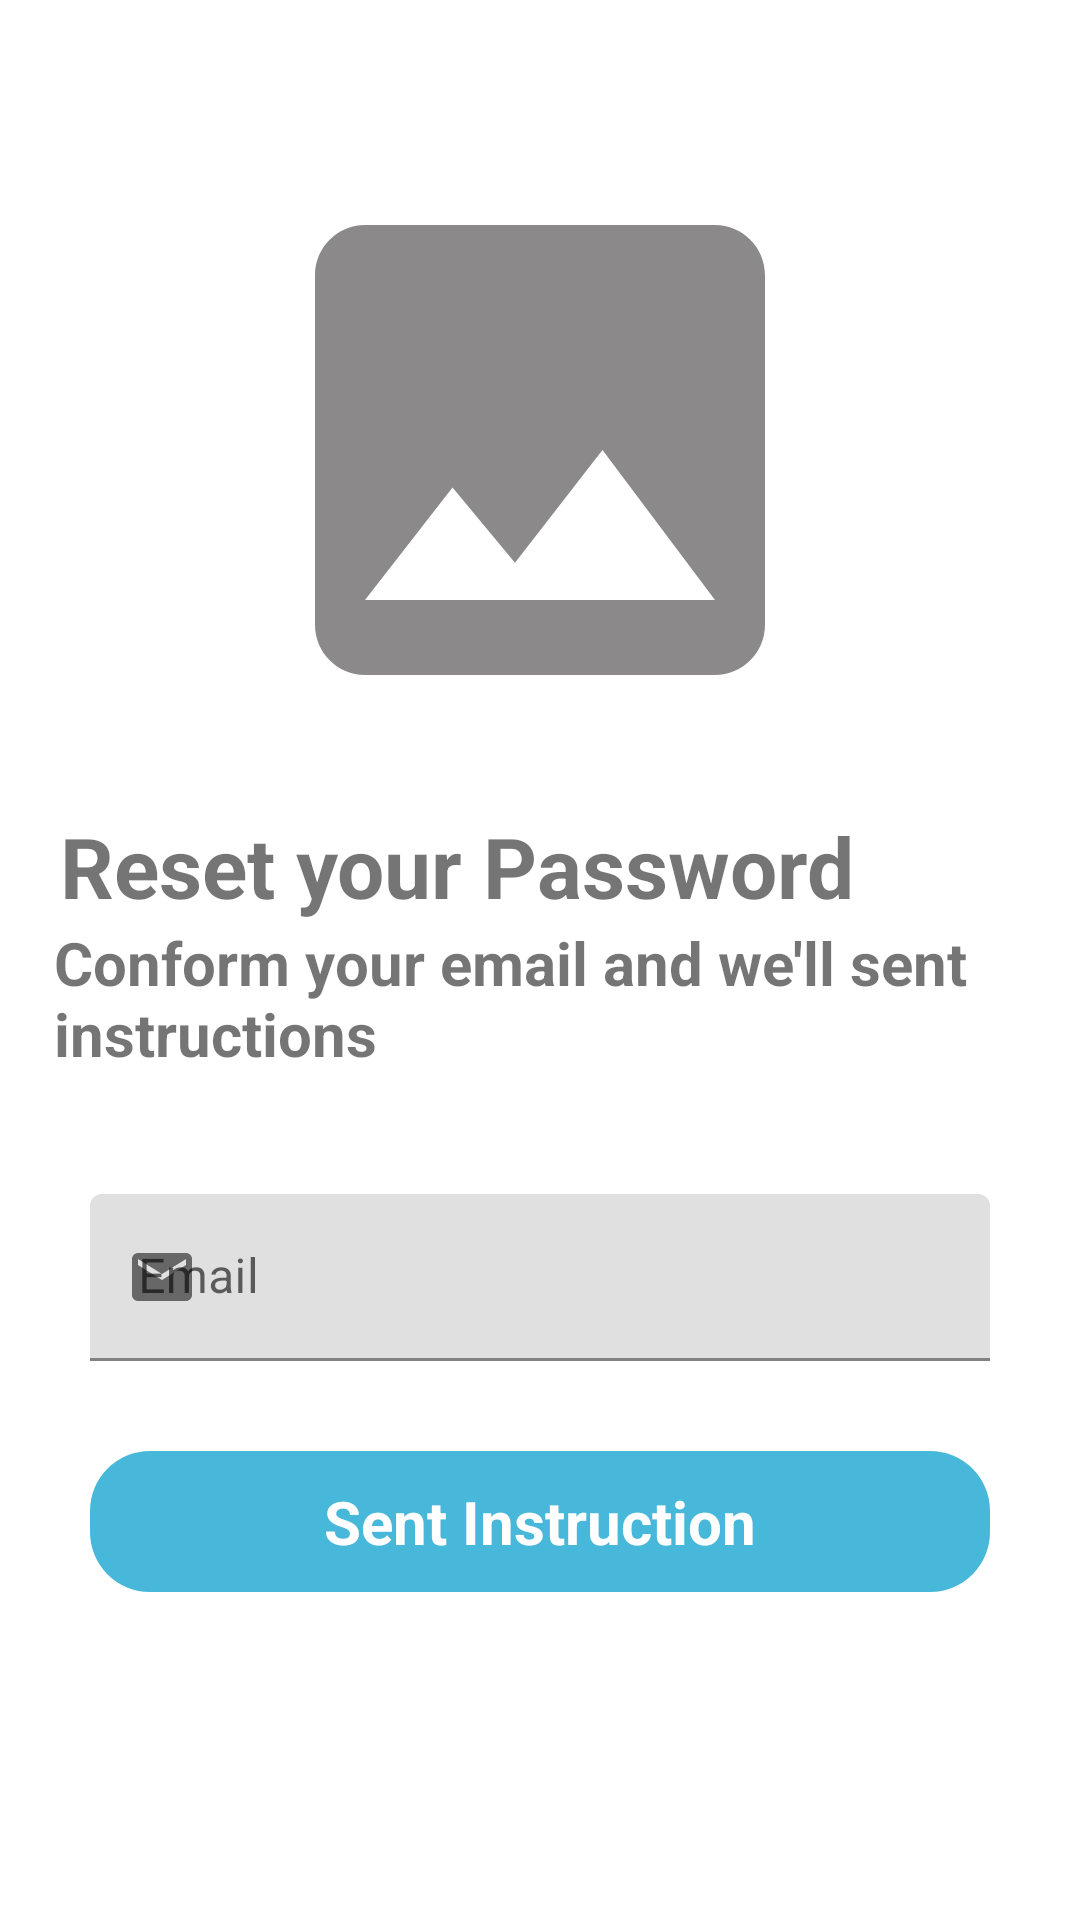

Layout XML and referenced resources for this Android screen:
<!-- AndroidManifest.xml: application theme Theme.EcommerceApplication -->
<!-- res/layout/fragment_forget_password.xml -->
<?xml version="1.0" encoding="utf-8"?>
<FrameLayout xmlns:android="http://schemas.android.com/apk/res/android"
    xmlns:tools="http://schemas.android.com/tools"
    android:layout_width="match_parent"
    android:layout_height="match_parent"
    xmlns:app="http://schemas.android.com/apk/res-auto"
    tools:context=".view.fragment.ForgetPasswordFragment">

    <androidx.constraintlayout.widget.ConstraintLayout
        android:layout_width="match_parent"
        android:layout_height="match_parent">

        <ImageView
            android:id="@+id/ForgetPasswordAppLogoImageView"
            android:layout_width="200dp"
            android:layout_height="200dp"
            android:layout_marginTop="50dp"
            android:src="@drawable/baseline_image_24"
            app:layout_constraintEnd_toEndOf="parent"
            app:layout_constraintStart_toStartOf="parent"
            app:layout_constraintTop_toTopOf="parent" />

        <TextView
            android:id="@+id/ForgetPasswordPageTitle"
            android:layout_width="match_parent"
            android:layout_height="wrap_content"
            android:text="Reset your Password"
            android:textSize="28sp"
            app:layout_constraintStart_toStartOf="parent"
            app:layout_constraintEnd_toEndOf="parent"
            app:layout_constraintTop_toBottomOf="@+id/ForgetPasswordAppLogoImageView"
            android:layout_margin="20dp"
            android:textStyle="bold"/>

        <TextView
            android:id="@+id/InstructionTextView"
            android:layout_width="match_parent"
            android:layout_height="wrap_content"
            android:text="Conform your email and we'll sent instructions"
            app:layout_constraintStart_toStartOf="parent"
            app:layout_constraintTop_toBottomOf="@+id/ForgetPasswordPageTitle"
            app:layout_constraintEnd_toEndOf="parent"
            android:lines="2"
            android:textSize="20sp"
            android:textStyle="bold"
            android:layout_marginStart="18dp"/>

        <com.google.android.material.textfield.TextInputLayout
            android:id="@+id/EmailAddressForgetPasswordPageEditTextLayout"
            android:layout_width="match_parent"
            android:layout_height="wrap_content"
            android:layout_marginLeft="30dp"
            android:layout_marginTop="40dp"
            android:layout_marginRight="30dp"
            android:layout_marginBottom="30dp"
            android:hint="Email"
            app:hintTextColor="@color/black"
            app:layout_constraintBottom_toTopOf="@+id/ConformButtonTextView"
            app:layout_constraintEnd_toEndOf="parent"
            app:layout_constraintStart_toStartOf="parent"
            app:layout_constraintTop_toBottomOf="@id/InstructionTextView"
            app:startIconDrawable="@drawable/baseline_email_24">

            <com.google.android.material.textfield.TextInputEditText
                android:id="@+id/EmailAddressEditText"
                android:layout_width="match_parent"
                android:layout_height="match_parent"
                android:inputType="textEmailAddress"
                android:textColor="@color/black" />

        </com.google.android.material.textfield.TextInputLayout>


        <TextView
            android:id="@+id/ConformButtonTextView"
            android:layout_width="match_parent"
            android:layout_height="wrap_content"
            android:layout_margin="30dp"
            android:background="@drawable/solid_tertiary"
            android:padding="10dp"
            android:text="Sent Instruction"
            android:textAlignment="center"
            android:textColor="@color/white"
            android:textSize="20sp"
            android:textStyle="bold"
            app:layout_constraintEnd_toEndOf="parent"
            app:layout_constraintStart_toStartOf="parent"
            app:layout_constraintTop_toBottomOf="@+id/EmailAddressForgetPasswordPageEditTextLayout" />

        <TextView
            android:id="@+id/MailConformationMsgForgetPasswordPage"
            android:layout_width="wrap_content"
            android:layout_height="wrap_content"
            app:layout_constraintStart_toStartOf="parent"
            app:layout_constraintBottom_toBottomOf="parent"
            app:layout_constraintEnd_toEndOf="parent"
            android:text="Please Check your email"
            android:textStyle="bold"
            android:textSize="20sp"
            android:layout_margin="20dp"
            android:visibility="gone"/>



    </androidx.constraintlayout.widget.ConstraintLayout>

</FrameLayout>
<!-- resources referenced by this layout -->
<resources>
  <color name="black">#FF000000</color>
  <color name="white">#FFFFFFFF</color>
  <!-- drawable baseline_email_24 (drawable) -->
  <vector android:height="24dp" android:tint="#8B8989"
      android:viewportHeight="24" android:viewportWidth="24"
      android:width="24dp" xmlns:android="http://schemas.android.com/apk/res/android">
      <path android:fillColor="@android:color/white" android:pathData="M20,4L4,4c-1.1,0 -1.99,0.9 -1.99,2L2,18c0,1.1 0.9,2 2,2h16c1.1,0 2,-0.9 2,-2L22,6c0,-1.1 -0.9,-2 -2,-2zM20,8l-8,5 -8,-5L4,6l8,5 8,-5v2z"/>
  </vector>
  <!-- drawable baseline_image_24 (drawable) -->
  <vector android:height="24dp" android:tint="#8B8989"
      android:viewportHeight="24" android:viewportWidth="24"
      android:width="24dp" xmlns:android="http://schemas.android.com/apk/res/android">
      <path android:fillColor="@android:color/white" android:pathData="M21,19V5c0,-1.1 -0.9,-2 -2,-2H5c-1.1,0 -2,0.9 -2,2v14c0,1.1 0.9,2 2,2h14c1.1,0 2,-0.9 2,-2zM8.5,13.5l2.5,3.01L14.5,12l4.5,6H5l3.5,-4.5z"/>
  </vector>
  <!-- drawable solid_tertiary (drawable) -->
  <?xml version="1.0" encoding="utf-8"?>
  <selector xmlns:android="http://schemas.android.com/apk/res/android">
      <item android:state_pressed="true">
          <shape android:shape="rectangle">
              <corners android:radius="20dp"/>
              <solid android:color="@color/tertiary_Color" android:width="2dp"/>
          </shape>
      </item>
      <item android:state_pressed="false">
          <shape android:shape="rectangle">
              <corners android:radius="20dp"/>
              <solid android:color="@color/primary_Color" android:width="2dp"/>
          </shape>
      </item>
  </selector>
  <style name="Theme.EcommerceApplication" parent="Base.Theme.EcommerceApplication" />
  <color name="tertiary_Color">#13318A</color>
  <color name="primary_Color">#47B7DA</color>
  <style name="Base.Theme.EcommerceApplication" parent="Theme.MaterialComponents.DayNight">
          
          
      </style>
</resources>
